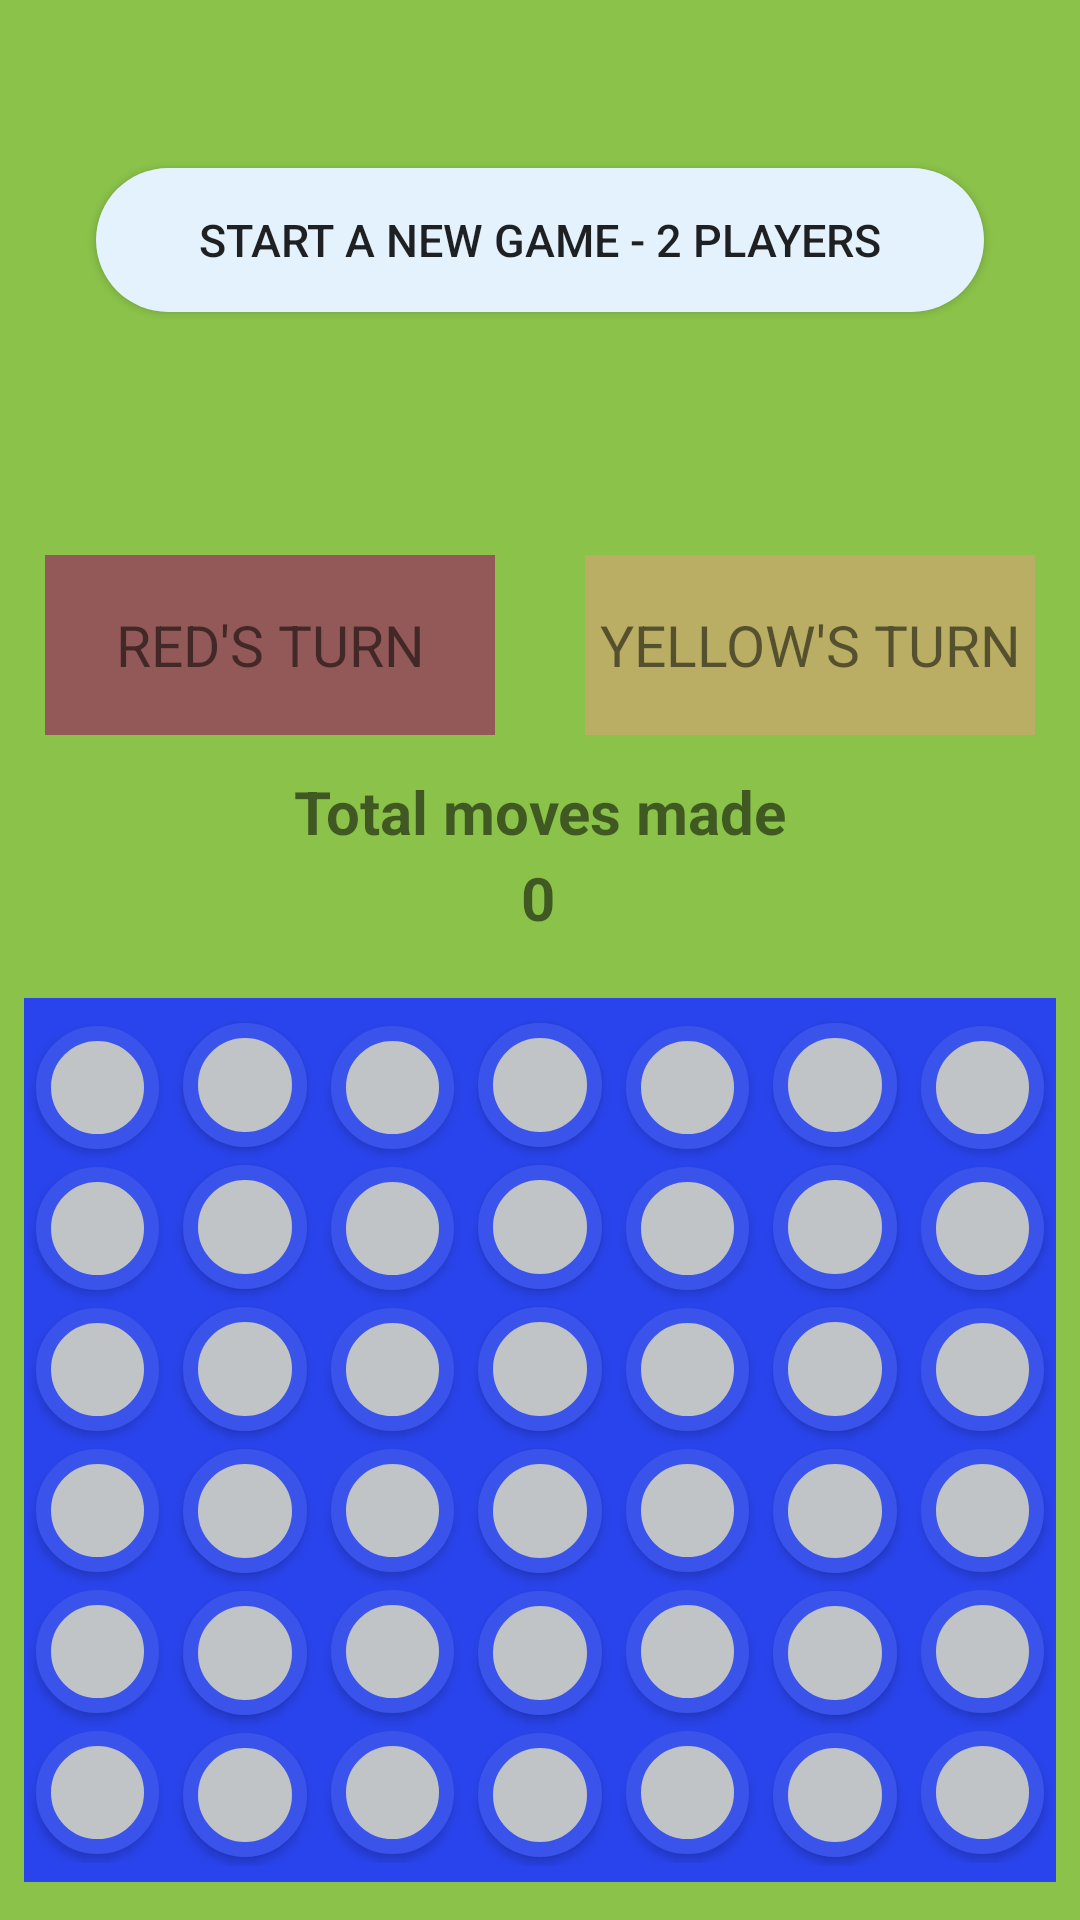

Write the Android layout XML for this screen, with the resource values it uses.
<!-- AndroidManifest.xml: application theme AppTheme -->
<!-- res/layout/activity_main.xml -->
<?xml version="1.0" encoding="utf-8"?>
<androidx.constraintlayout.widget.ConstraintLayout xmlns:android="http://schemas.android.com/apk/res/android"
    xmlns:app="http://schemas.android.com/apk/res-auto"
    xmlns:tools="http://schemas.android.com/tools"
    android:layout_width="match_parent"
    android:layout_height="match_parent"
    tools:context=".MainActivity">

    <include
        android:id="@+id/include"
        layout="@layout/stats"
        android:layout_width="0dp"
        android:layout_height="0dp"
        app:layout_constraintBottom_toTopOf="@+id/include2"
        app:layout_constraintEnd_toEndOf="parent"
        app:layout_constraintStart_toStartOf="parent"
        app:layout_constraintTop_toTopOf="parent" />

    <include
        android:id="@+id/include2"
        layout="@layout/board_v3"
        android:layout_width="0dp"
        android:layout_height="0dp"
        app:layout_constraintBottom_toBottomOf="parent"
        app:layout_constraintEnd_toEndOf="parent"
        app:layout_constraintHorizontal_bias="0.0"
        app:layout_constraintStart_toStartOf="parent"
        app:layout_constraintTop_toTopOf="@+id/guideline2" />

    <androidx.constraintlayout.widget.Guideline
        android:id="@+id/guideline2"
        android:layout_width="wrap_content"
        android:layout_height="wrap_content"
        android:orientation="horizontal"
        app:layout_constraintGuide_percent="0.5" />

</androidx.constraintlayout.widget.ConstraintLayout>
<!-- res/layout/stats.xml (included above) -->
<?xml version="1.0" encoding="utf-8"?>
<androidx.constraintlayout.widget.ConstraintLayout xmlns:android="http://schemas.android.com/apk/res/android"
    xmlns:app="http://schemas.android.com/apk/res-auto"
    xmlns:tools="http://schemas.android.com/tools"
    android:layout_width="match_parent"
    android:layout_height="match_parent"
    android:background="@color/colorLimeGreen">

    <Button
        android:id="@+id/startGame"
        style="@style/StartGameButton"
        android:layout_width="0dp"
        android:layout_height="wrap_content"
        android:layout_marginStart="32dp"
        android:layout_marginEnd="32dp"
        android:onClick="gameStartOnClick"
        android:text="@string/start_game_2_players"
        app:layout_constraintBottom_toTopOf="@+id/guideline4"
        app:layout_constraintEnd_toEndOf="parent"
        app:layout_constraintStart_toStartOf="parent"
        app:layout_constraintTop_toTopOf="parent" />

    <TextView
        style="@style/TurnIndicator"
        android:id="@+id/redTurn"
        android:background="@color/colorDarkRed"
        android:text="@string/red_turn"
        app:layout_constraintBottom_toBottomOf="parent"
        app:layout_constraintEnd_toStartOf="@+id/guideline"
        app:layout_constraintStart_toStartOf="parent"
        app:layout_constraintTop_toTopOf="@+id/guideline4"
        app:layout_constraintVertical_bias="0.25" />

    <TextView
        style="@style/TurnIndicator"
        android:id="@+id/yellowTurn"
        android:background="@color/colorDarkYellow"
        android:text="@string/yellow_turn"
        app:layout_constraintBottom_toBottomOf="parent"
        app:layout_constraintEnd_toEndOf="parent"
        app:layout_constraintStart_toStartOf="@+id/guideline"
        app:layout_constraintTop_toTopOf="@+id/guideline4"
        app:layout_constraintVertical_bias="0.25" />

    <androidx.constraintlayout.widget.Guideline
        android:id="@+id/guideline"
        android:layout_width="wrap_content"
        android:layout_height="wrap_content"
        android:orientation="vertical"
        app:layout_constraintGuide_percent="0.5" />

    <TextView
        style="@style/MoveCounter"
        android:id="@+id/moveCounterText"
        android:layout_width="wrap_content"
        android:layout_height="wrap_content"
        android:text="@string/total_moves_made"
        app:layout_constraintBottom_toBottomOf="parent"
        app:layout_constraintEnd_toEndOf="parent"
        app:layout_constraintStart_toStartOf="parent"
        app:layout_constraintTop_toBottomOf="@+id/redTurn"
        app:layout_constraintVertical_bias="0.25" />

    <TextView
        style="@style/MoveCounter"
        android:id="@+id/moveCounter"
        android:layout_width="wrap_content"
        android:layout_height="wrap_content"
        android:text="@string/move_counter"
        app:layout_constraintBottom_toBottomOf="parent"
        app:layout_constraintEnd_toEndOf="parent"
        app:layout_constraintHorizontal_bias="0.498"
        app:layout_constraintStart_toStartOf="parent"
        app:layout_constraintTop_toBottomOf="@+id/moveCounterText"
        app:layout_constraintVertical_bias="0.19999999" />

    <androidx.constraintlayout.widget.Guideline
        android:id="@+id/guideline4"
        android:layout_width="wrap_content"
        android:layout_height="wrap_content"
        android:orientation="horizontal"
        app:layout_constraintGuide_percent="0.5" />

    <TextView
        style="@style/WinnerOfGame"
        android:id="@+id/winnerOfGame"
        android:layout_width="wrap_content"
        android:layout_height="wrap_content"
        app:layout_constraintBottom_toTopOf="@+id/redTurn"
        app:layout_constraintEnd_toEndOf="parent"
        app:layout_constraintStart_toStartOf="parent"
        app:layout_constraintTop_toBottomOf="@+id/startGame" />

</androidx.constraintlayout.widget.ConstraintLayout>
<!-- res/layout/board_v3.xml (included above) -->
<?xml version="1.0" encoding="utf-8"?>
<androidx.constraintlayout.widget.ConstraintLayout xmlns:android="http://schemas.android.com/apk/res/android"
    xmlns:app="http://schemas.android.com/apk/res-auto"
    xmlns:tools="http://schemas.android.com/tools"
    android:background="@color/colorLimeGreen"
    android:layout_width="match_parent"
    android:layout_height="match_parent">

    <androidx.constraintlayout.widget.ConstraintLayout
        android:layout_width="0dp"
        android:layout_height="0dp"
        android:layout_marginStart="8dp"
        android:layout_marginTop="1dp"
        android:layout_marginEnd="8dp"
        android:layout_marginBottom="1dp"
        android:background="@color/colorDarkBlue"
        app:layout_constraintBottom_toBottomOf="parent"
        app:layout_constraintDimensionRatio="7:6"
        app:layout_constraintEnd_toEndOf="parent"
        app:layout_constraintStart_toStartOf="parent"
        app:layout_constraintTop_toTopOf="parent">

        <include
            android:id="@+id/col1"
            layout="@layout/button_col"
            android:layout_width="0dp"
            android:layout_height="0dp"
            app:layout_constraintBottom_toBottomOf="parent"
            app:layout_constraintEnd_toStartOf="@+id/col2"
            app:layout_constraintHorizontal_bias="0.5"
            app:layout_constraintHorizontal_chainStyle="packed"
            app:layout_constraintStart_toStartOf="parent"
            app:layout_constraintTop_toTopOf="parent" />

        <include
            android:id="@+id/col2"
            layout="@layout/button_col"
            android:layout_width="0dp"
            android:layout_height="0dp"
            app:layout_constraintBottom_toBottomOf="parent"
            app:layout_constraintEnd_toStartOf="@+id/col3"
            app:layout_constraintHorizontal_bias="0.5"
            app:layout_constraintStart_toEndOf="@+id/col1"
            app:layout_constraintTop_toTopOf="parent"
            app:layout_constraintVertical_bias="0.0" />

        <include
            android:id="@+id/col3"
            layout="@layout/button_col"
            android:layout_width="0dp"
            android:layout_height="0dp"
            app:layout_constraintBottom_toBottomOf="parent"
            app:layout_constraintEnd_toStartOf="@+id/col4"
            app:layout_constraintHorizontal_bias="0.5"
            app:layout_constraintStart_toEndOf="@+id/col2"
            app:layout_constraintTop_toTopOf="parent"
            app:layout_constraintVertical_bias="0.0" />

        <include
            android:id="@+id/col4"
            layout="@layout/button_col"
            android:layout_width="0dp"
            android:layout_height="0dp"
            app:layout_constraintBottom_toBottomOf="parent"
            app:layout_constraintEnd_toStartOf="@+id/col5"
            app:layout_constraintHorizontal_bias="0.5"
            app:layout_constraintStart_toEndOf="@+id/col3"
            app:layout_constraintTop_toTopOf="parent"
            app:layout_constraintVertical_bias="0.0" />

        <include
            android:id="@+id/col5"
            layout="@layout/button_col"
            android:layout_width="0dp"
            android:layout_height="0dp"
            app:layout_constraintBottom_toBottomOf="parent"
            app:layout_constraintEnd_toStartOf="@+id/col6"
            app:layout_constraintHorizontal_bias="0.5"
            app:layout_constraintStart_toEndOf="@+id/col4"
            app:layout_constraintTop_toTopOf="parent"
            app:layout_constraintVertical_bias="0.0" />

        <include
            android:id="@+id/col6"
            layout="@layout/button_col"
            android:layout_width="0dp"
            android:layout_height="0dp"
            app:layout_constraintBottom_toBottomOf="parent"
            app:layout_constraintEnd_toStartOf="@+id/col7"
            app:layout_constraintHorizontal_bias="0.5"
            app:layout_constraintStart_toEndOf="@+id/col5"
            app:layout_constraintTop_toTopOf="parent"
            app:layout_constraintVertical_bias="0.0" />

        <include
            android:id="@+id/col7"
            layout="@layout/button_col"
            android:layout_width="0dp"
            android:layout_height="0dp"
            app:layout_constraintBottom_toBottomOf="parent"
            app:layout_constraintEnd_toEndOf="parent"
            app:layout_constraintHorizontal_bias="0.5"
            app:layout_constraintStart_toEndOf="@+id/col6"
            app:layout_constraintTop_toTopOf="parent"
            app:layout_constraintVertical_bias="1.0" />

    </androidx.constraintlayout.widget.ConstraintLayout>


</androidx.constraintlayout.widget.ConstraintLayout>
<!-- res/layout/button_col.xml (included above) -->
<?xml version="1.0" encoding="utf-8"?>
<androidx.constraintlayout.widget.ConstraintLayout
    xmlns:android="http://schemas.android.com/apk/res/android"
    xmlns:app="http://schemas.android.com/apk/res-auto"
    xmlns:tools="http://schemas.android.com/tools"
    android:layout_width="match_parent"
    android:layout_height="match_parent">

    <androidx.constraintlayout.widget.ConstraintLayout
        android:layout_width="0dp"
        android:layout_height="0dp"
        android:layout_marginStart="1dp"
        android:layout_marginTop="1dp"
        android:layout_marginEnd="1dp"
        android:layout_marginBottom="1dp"
        android:background="@color/colorDarkBlue"
        app:layout_constraintBottom_toBottomOf="parent"
        app:layout_constraintDimensionRatio="1:6"
        app:layout_constraintEnd_toEndOf="parent"
        app:layout_constraintStart_toStartOf="parent"
        app:layout_constraintTop_toTopOf="parent">

        <Button
            android:id="@+id/button1"
            android:layout_width="0dp"
            android:layout_height="0dp"
            android:layout_marginStart="3dp"
            android:layout_marginTop="3dp"
            android:layout_marginEnd="3dp"
            android:layout_marginBottom="3dp"
            android:background="@drawable/btn_background"
            app:layout_constraintBottom_toTopOf="@+id/button2"
            app:layout_constraintEnd_toEndOf="parent"
            app:layout_constraintHorizontal_bias="0.5"
            app:layout_constraintStart_toStartOf="parent"
            app:layout_constraintTop_toTopOf="parent"
            app:layout_constraintVertical_chainStyle="packed" />

        <Button
            android:id="@+id/button2"
            android:layout_width="0dp"
            android:layout_height="0dp"
            android:layout_marginStart="3dp"
            android:layout_marginTop="3dp"
            android:layout_marginEnd="3dp"
            android:layout_marginBottom="3dp"
            android:background="@drawable/btn_background"
            app:layout_constraintBottom_toTopOf="@+id/button3"
            app:layout_constraintEnd_toEndOf="parent"
            app:layout_constraintHorizontal_bias="0.5"
            app:layout_constraintStart_toStartOf="parent"
            app:layout_constraintTop_toBottomOf="@+id/button1" />

        <Button
            android:id="@+id/button3"
            android:layout_width="0dp"
            android:layout_height="0dp"
            android:layout_marginStart="3dp"
            android:layout_marginTop="3dp"
            android:layout_marginEnd="3dp"
            android:layout_marginBottom="3dp"
            android:background="@drawable/btn_background"
            app:layout_constraintBottom_toTopOf="@+id/button4"
            app:layout_constraintEnd_toEndOf="parent"
            app:layout_constraintHorizontal_bias="0.5"
            app:layout_constraintStart_toStartOf="parent"
            app:layout_constraintTop_toBottomOf="@+id/button2" />

        <Button
            android:id="@+id/button4"
            android:layout_width="0dp"
            android:layout_height="0dp"
            android:layout_marginStart="3dp"
            android:layout_marginTop="3dp"
            android:layout_marginEnd="3dp"
            android:layout_marginBottom="3dp"
            android:background="@drawable/btn_background"
            app:layout_constraintBottom_toTopOf="@+id/button5"
            app:layout_constraintEnd_toEndOf="parent"
            app:layout_constraintHorizontal_bias="0.5"
            app:layout_constraintStart_toStartOf="parent"
            app:layout_constraintTop_toBottomOf="@+id/button3" />

        <Button
            android:id="@+id/button5"
            android:layout_width="0dp"
            android:layout_height="0dp"
            android:layout_marginStart="3dp"
            android:layout_marginTop="3dp"
            android:layout_marginEnd="3dp"
            android:layout_marginBottom="3dp"
            android:background="@drawable/btn_background"
            app:layout_constraintBottom_toTopOf="@+id/button6"
            app:layout_constraintEnd_toEndOf="parent"
            app:layout_constraintHorizontal_bias="0.5"
            app:layout_constraintStart_toStartOf="parent"
            app:layout_constraintTop_toBottomOf="@+id/button4" />

        <Button
            android:id="@+id/button6"
            android:layout_width="0dp"
            android:layout_height="0dp"
            android:layout_marginStart="3dp"
            android:layout_marginTop="3dp"
            android:layout_marginEnd="3dp"
            android:layout_marginBottom="3dp"
            android:background="@drawable/btn_background"
            app:layout_constraintBottom_toBottomOf="parent"
            app:layout_constraintEnd_toEndOf="parent"
            app:layout_constraintHorizontal_bias="0.5"
            app:layout_constraintStart_toStartOf="parent"
            app:layout_constraintTop_toBottomOf="@+id/button5" />
    </androidx.constraintlayout.widget.ConstraintLayout>
</androidx.constraintlayout.widget.ConstraintLayout>
<!-- resources referenced by this layout -->
<resources>
  <color name="colorDarkBlue">#2944EC</color>
  <color name="colorDarkRed">#935858</color>
  <color name="colorDarkYellow">#BAAE64</color>
  <color name="colorLimeGreen">#8BC34A</color>
  <!-- drawable btn_background (drawable) -->
  <?xml version="1.0" encoding="utf-8"?>
  <selector xmlns:android="http://schemas.android.com/apk/res/android">
      <item>
          <shape android:shape="oval">
              <stroke android:color="#3A53EA" android:width="5dp" />
              <solid android:color="#C0C4C6"/>
              <size android:width="150dp" android:height="150dp"/>
          </shape>
      </item>
  </selector>
  <string name="move_counter">0</string>
  <string name="red_turn">RED\'S TURN</string>
  <string name="start_game_2_players">START A NEW GAME - 2 PLAYERS</string>
  <string name="total_moves_made">Total moves made</string>
  <string name="yellow_turn">YELLOW\'S TURN</string>
  <style name="MoveCounter" parent="Widget.AppCompat.TextView">
          <item name="android:textSize">20sp</item>
          <item name="android:textStyle">bold</item>
      </style>
  <style name="StartGameButton" parent="Widget.AppCompat.Button">
          <item name="android:background">@drawable/btn_start_rounded</item>
          <item name="android:textSize">15sp</item>
      </style>
  <style name="TurnIndicator" parent="Widget.AppCompat.TextView">
          <item name="android:gravity">center</item>
          <item name="android:textSize">19sp</item>
          <item name="android:layout_width">150sp</item>
          <item name="android:layout_height">60sp</item>
      </style>
  <style name="WinnerOfGame" parent="Widget.AppCompat.TextView">
          <item name="android:textSize">40sp</item>
          <item name="android:textStyle">bold</item>
      </style>
  <style name="AppTheme" parent="Theme.AppCompat.Light.DarkActionBar">
          
          <item name="colorPrimary">@color/colorPrimary</item>
          <item name="colorPrimaryDark">@color/colorPrimaryDark</item>
          <item name="colorAccent">@color/colorAccent</item>
      </style>
  <!-- drawable btn_start_rounded (drawable) -->
  <?xml version="1.0" encoding="utf-8"?>
  <selector xmlns:android="http://schemas.android.com/apk/res/android">
      <item>
          <shape android:padding="10dp" android:shape="rectangle">
              <solid android:color="@color/start_btn_background" />
              <corners android:radius="50dp" />
          </shape>
      </item>
  </selector>
  <color name="colorPrimary">#6200EE</color>
  <color name="colorPrimaryDark">#3700B3</color>
  <color name="colorAccent">#03DAC5</color>
</resources>
